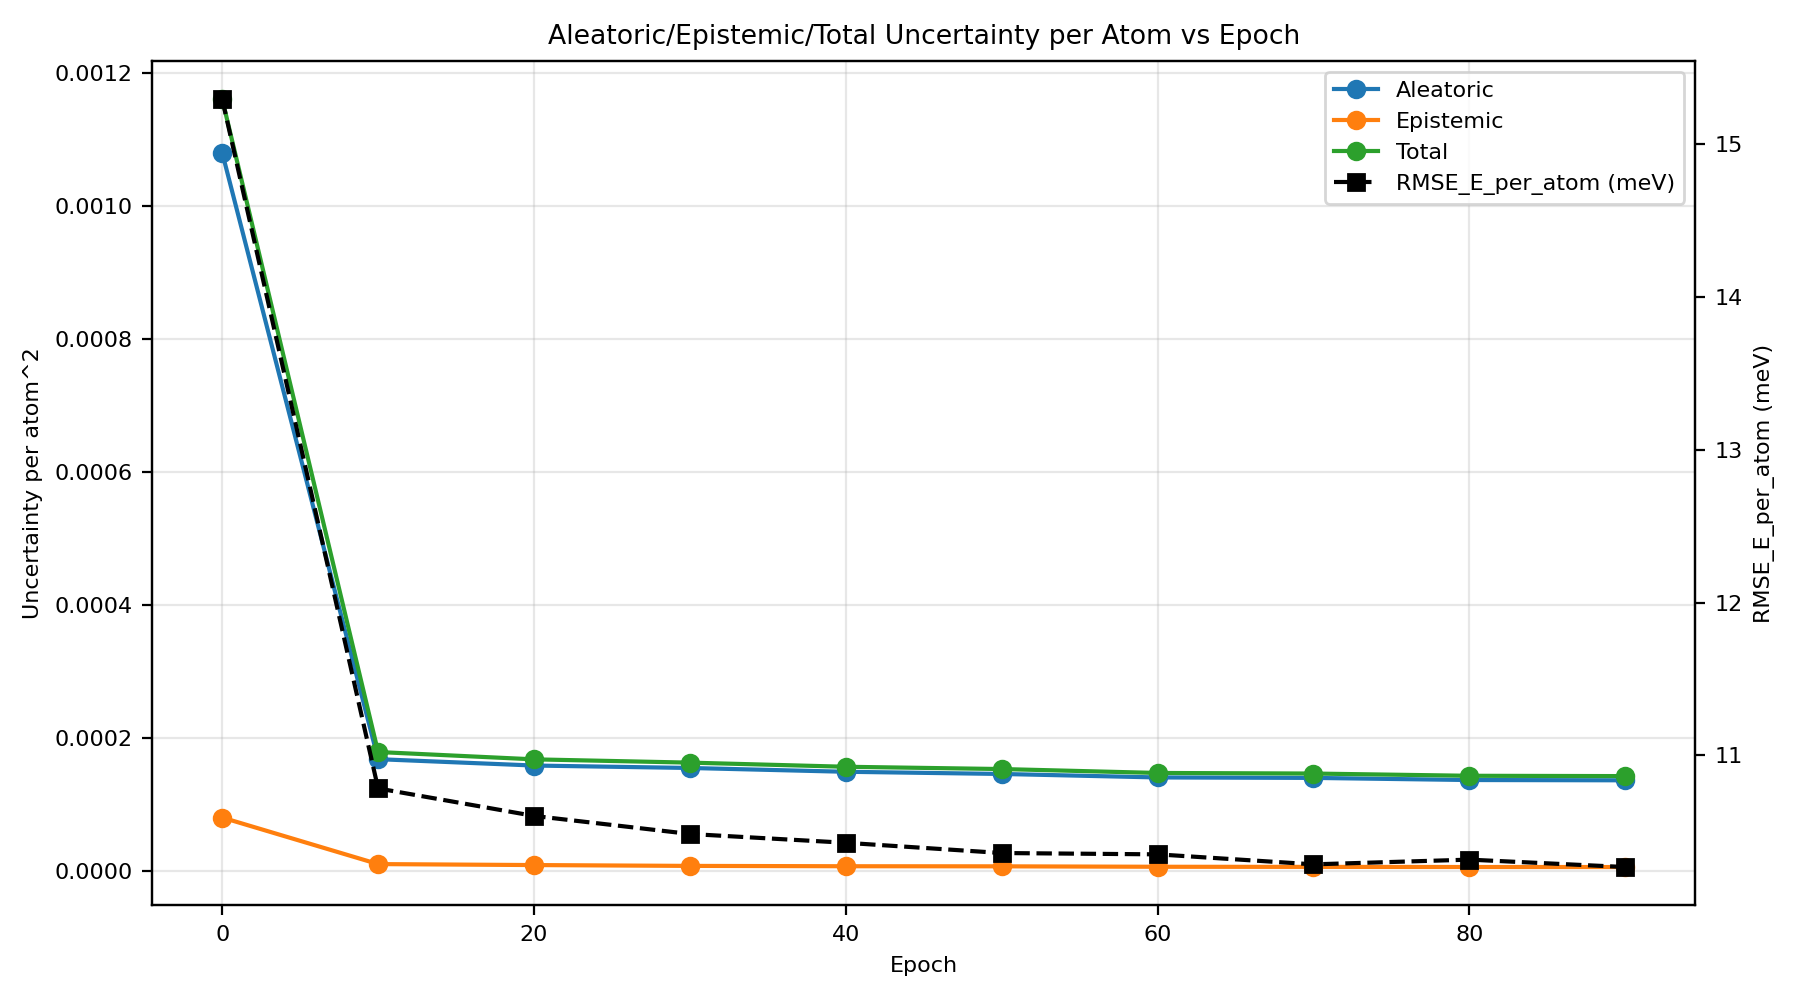

The file beside this chart, header and first rows:
epoch, au_var, eu_var, tu_var, rmse_energy
0, 0.00108, 8.069814763600789e-05, 0.001161, 0.0153
10, 0.0001685, 1.0767292974099974e-05, 0.0001793, 0.01078
20, 0.0001589, 9.308869513668582e-06, 0.0001682, 0.0106
30, 0.0001553, 8.038300863344715e-06, 0.0001633, 0.01049
40, 0.0001496, 7.53400370330084e-06, 0.0001571, 0.01043
50, 0.0001463, 7.391210554256134e-06, 0.0001537, 0.01036
60, 0.000141, 6.742052400329612e-06, 0.0001478, 0.01035
70, 0.0001403, 6.550913495047439e-06, 0.0001469, 0.01029
80, 0.0001372, 6.382790975175467e-06, 0.0001435, 0.01032
90, 0.0001367, 6.321459740425795e-06, 0.0001431, 0.01027
